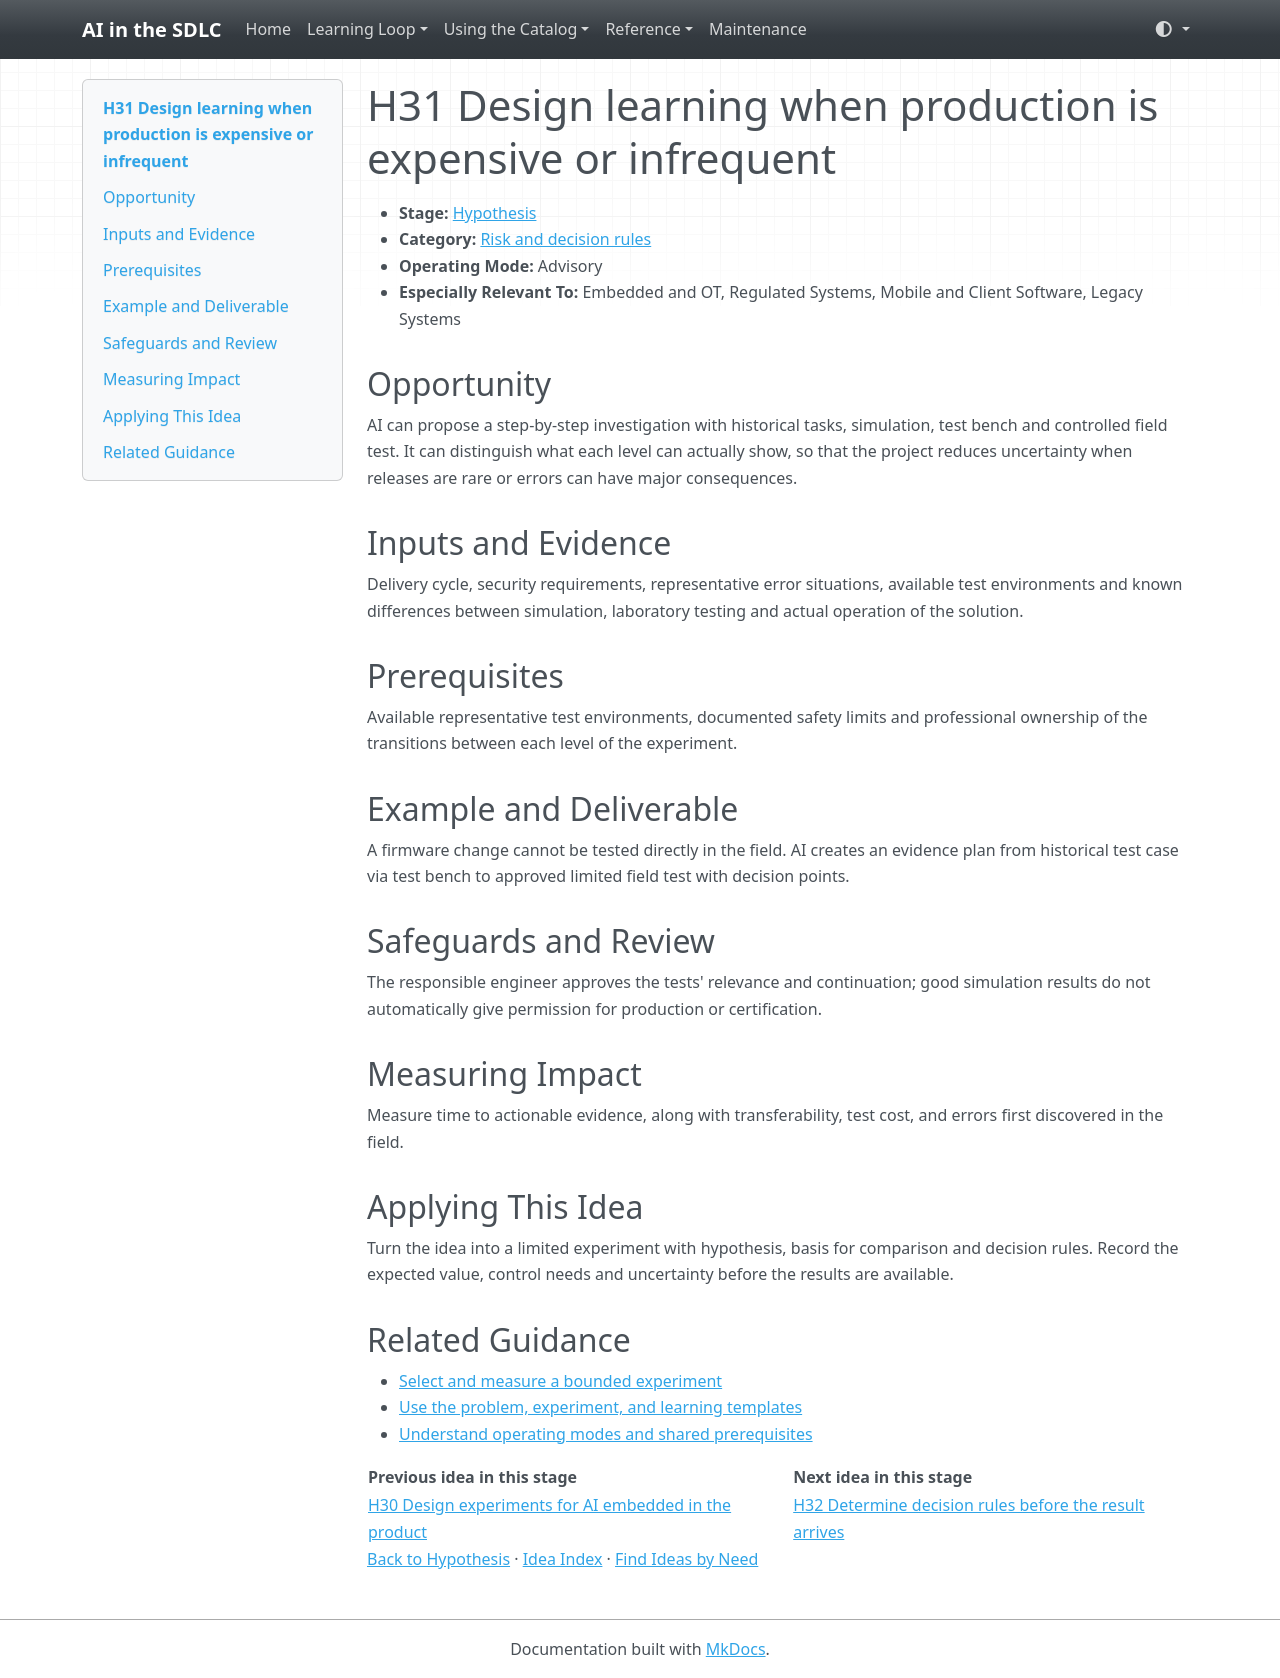

repository: grove/ai-sdlc · page: ideas/H31/index.html · generator: mkdocs

# H31 Design learning when production is expensive or infrequent

<a id="h31"></a>

- **Stage:** [Hypothesis](../stages/hypothesis.md)
- **Category:** [Risk and decision rules](../stages/hypothesis.md#h-category-4)
- **Operating Mode:** Advisory
- **Especially Relevant To:** Embedded and OT, Regulated Systems, Mobile and Client Software, Legacy Systems

## Opportunity

AI can propose a step-by-step investigation with historical tasks, simulation, test bench and controlled field test. It can distinguish what each level can actually show, so that the project reduces uncertainty when releases are rare or errors can have major consequences.

## Inputs and Evidence

Delivery cycle, security requirements, representative error situations, available test environments and known differences between simulation, laboratory testing and actual operation of the solution.

## Prerequisites

Available representative test environments, documented safety limits and professional ownership of the transitions between each level of the experiment.

## Example and Deliverable

A firmware change cannot be tested directly in the field. AI creates an evidence plan from historical test case via test bench to approved limited field test with decision points.

## Safeguards and Review

The responsible engineer approves the tests' relevance and continuation; good simulation results do not automatically give permission for production or certification.

## Measuring Impact

Measure time to actionable evidence, along with transferability, test cost, and errors first discovered in the field.

## Applying This Idea

Turn the idea into a limited experiment with hypothesis, basis for comparison and decision rules. Record the expected value, control needs and uncertainty before the results are available.

## Related Guidance

- [Select and measure a bounded experiment](../guides/impact-measurement.md)
- [Use the problem, experiment, and learning templates](../templates.md)
- [Understand operating modes and shared prerequisites](../guides/how-to-use.md)

| Previous idea in this stage | Next idea in this stage |
| --- | --- |
| [H30 Design experiments for AI embedded in the product](H30.md) | [H32 Determine decision rules before the result arrives](H32.md) |

[Back to Hypothesis](../stages/hypothesis.md) · [Idea Index](../idea-index.md) · [Find Ideas by Need](../guides/find-by-need.md)
